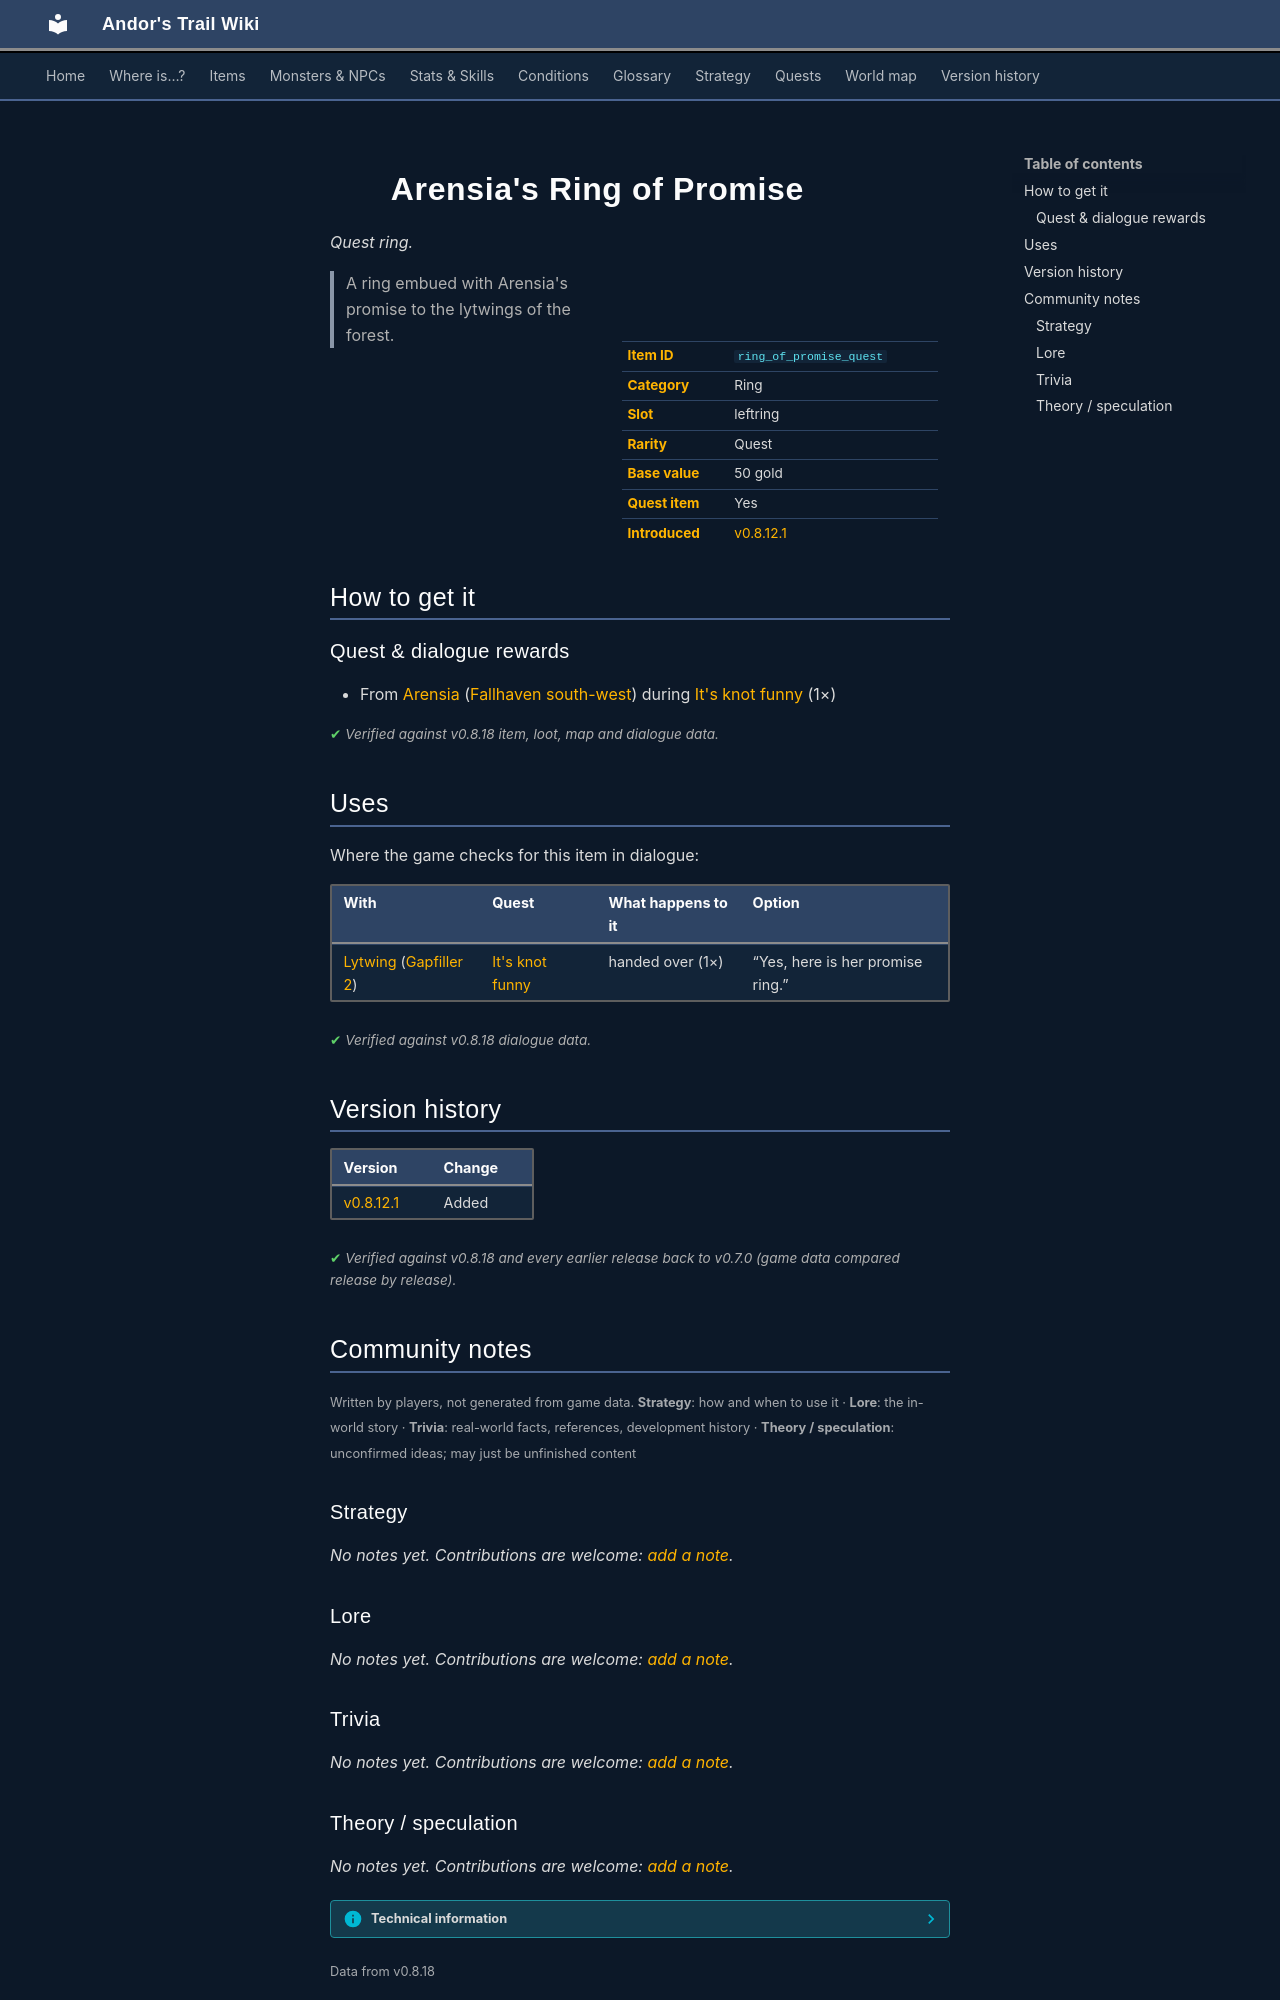

repository: asdfghjkl628/Andor-s-Trail-Wikiiii · page: items/ring_of_promise_quest/index.html · generator: mkdocs

---
description: "Arensia's Ring of Promise is a quest ring in Andor's Trail. How to get it: quests and dialogue. A ring embued with Arensia's promise to the lytwings of the forest."
---

# ![](../assets/icons/items/items_japozero_248.png){ .sprite } Arensia's Ring of Promise

*Quest ring.*

<div class="infobox" markdown>

<p class="ib-img"><img class="sprite" src="../../assets/icons/items/items_japozero_248.png" alt=""></p>

| | |
|---|---|
| **Item ID** | `ring_of_promise_quest` |
| **Category** | Ring |
| **Slot** | leftring |
| **Rarity** | Quest |
| **Base value** | 50 gold |
| **Quest item** | Yes |
| **Introduced** | [v0.8.12.1](../versions/0.8.12.1.md) |

</div>

> A ring embued with Arensia's promise to the lytwings of the forest.

## How to get it

### Quest & dialogue rewards

- From [Arensia](../monsters/arensia.md) ([Fallhaven south-west](../maps/fallhaven_sw.md)) during [It's knot funny](../quests/fallhaven_lytwings.md#stage-91) (1×)


<p class="verified">Verified against v0.8.18 item, loot, map and dialogue data.</p>

## Uses

Where the game checks for this item in dialogue:

| With | Quest | What happens to it | Option |
|---|---|---|---|
| [Lytwing](../monsters/lytwing_fallhaven.md) ([Gapfiller 2](../maps/gapfiller2.md)) | [It's knot funny](../quests/fallhaven_lytwings.md#stage-92) | handed over (1×) | “Yes, here is her promise ring.” |

<p class="verified">Verified against v0.8.18 dialogue data.</p>


## Version history

| Version | Change |
|---|---|
| [v0.8.12.1](../versions/0.8.12.1.md) | Added |

<p class="verified">Verified against v0.8.18 and every earlier release back to v0.7.0 (game data compared release by release).</p>


## Community notes

<small>Written by players, not generated from game data. **Strategy**: how and when to use it · **Lore**: the in-world story · **Trivia**: real-world facts, references, development history · **Theory / speculation**: unconfirmed ideas; may just be unfinished content</small>

### Strategy

*No notes yet. Contributions are welcome: [add a note](https://github.com/asdfghjkl628/Andor-s-Trail-Wikiiii/new/main/notes/items?filename=ring_of_promise_quest.md&value=%23%23%20Strategy%0A%0A%3C%21--%20how%20and%20when%20to%20use%20it%20--%3E%0A%0A%23%23%20Lore%0A%0A%3C%21--%20the%20in-world%20story%20--%3E%0A%0A%23%23%20Trivia%0A%0A%3C%21--%20real-world%20facts%2C%20references%2C%20development%20history%20--%3E%0A%0A%23%23%20Theory%20/%20speculation%0A%0A%3C%21--%20unconfirmed%20ideas%3B%20may%20just%20be%20unfinished%20content%20--%3E%0A).*

### Lore

*No notes yet. Contributions are welcome: [add a note](https://github.com/asdfghjkl628/Andor-s-Trail-Wikiiii/new/main/notes/items?filename=ring_of_promise_quest.md&value=%23%23%20Strategy%0A%0A%3C%21--%20how%20and%20when%20to%20use%20it%20--%3E%0A%0A%23%23%20Lore%0A%0A%3C%21--%20the%20in-world%20story%20--%3E%0A%0A%23%23%20Trivia%0A%0A%3C%21--%20real-world%20facts%2C%20references%2C%20development%20history%20--%3E%0A%0A%23%23%20Theory%20/%20speculation%0A%0A%3C%21--%20unconfirmed%20ideas%3B%20may%20just%20be%20unfinished%20content%20--%3E%0A).*

### Trivia

*No notes yet. Contributions are welcome: [add a note](https://github.com/asdfghjkl628/Andor-s-Trail-Wikiiii/new/main/notes/items?filename=ring_of_promise_quest.md&value=%23%23%20Strategy%0A%0A%3C%21--%20how%20and%20when%20to%20use%20it%20--%3E%0A%0A%23%23%20Lore%0A%0A%3C%21--%20the%20in-world%20story%20--%3E%0A%0A%23%23%20Trivia%0A%0A%3C%21--%20real-world%20facts%2C%20references%2C%20development%20history%20--%3E%0A%0A%23%23%20Theory%20/%20speculation%0A%0A%3C%21--%20unconfirmed%20ideas%3B%20may%20just%20be%20unfinished%20content%20--%3E%0A).*
